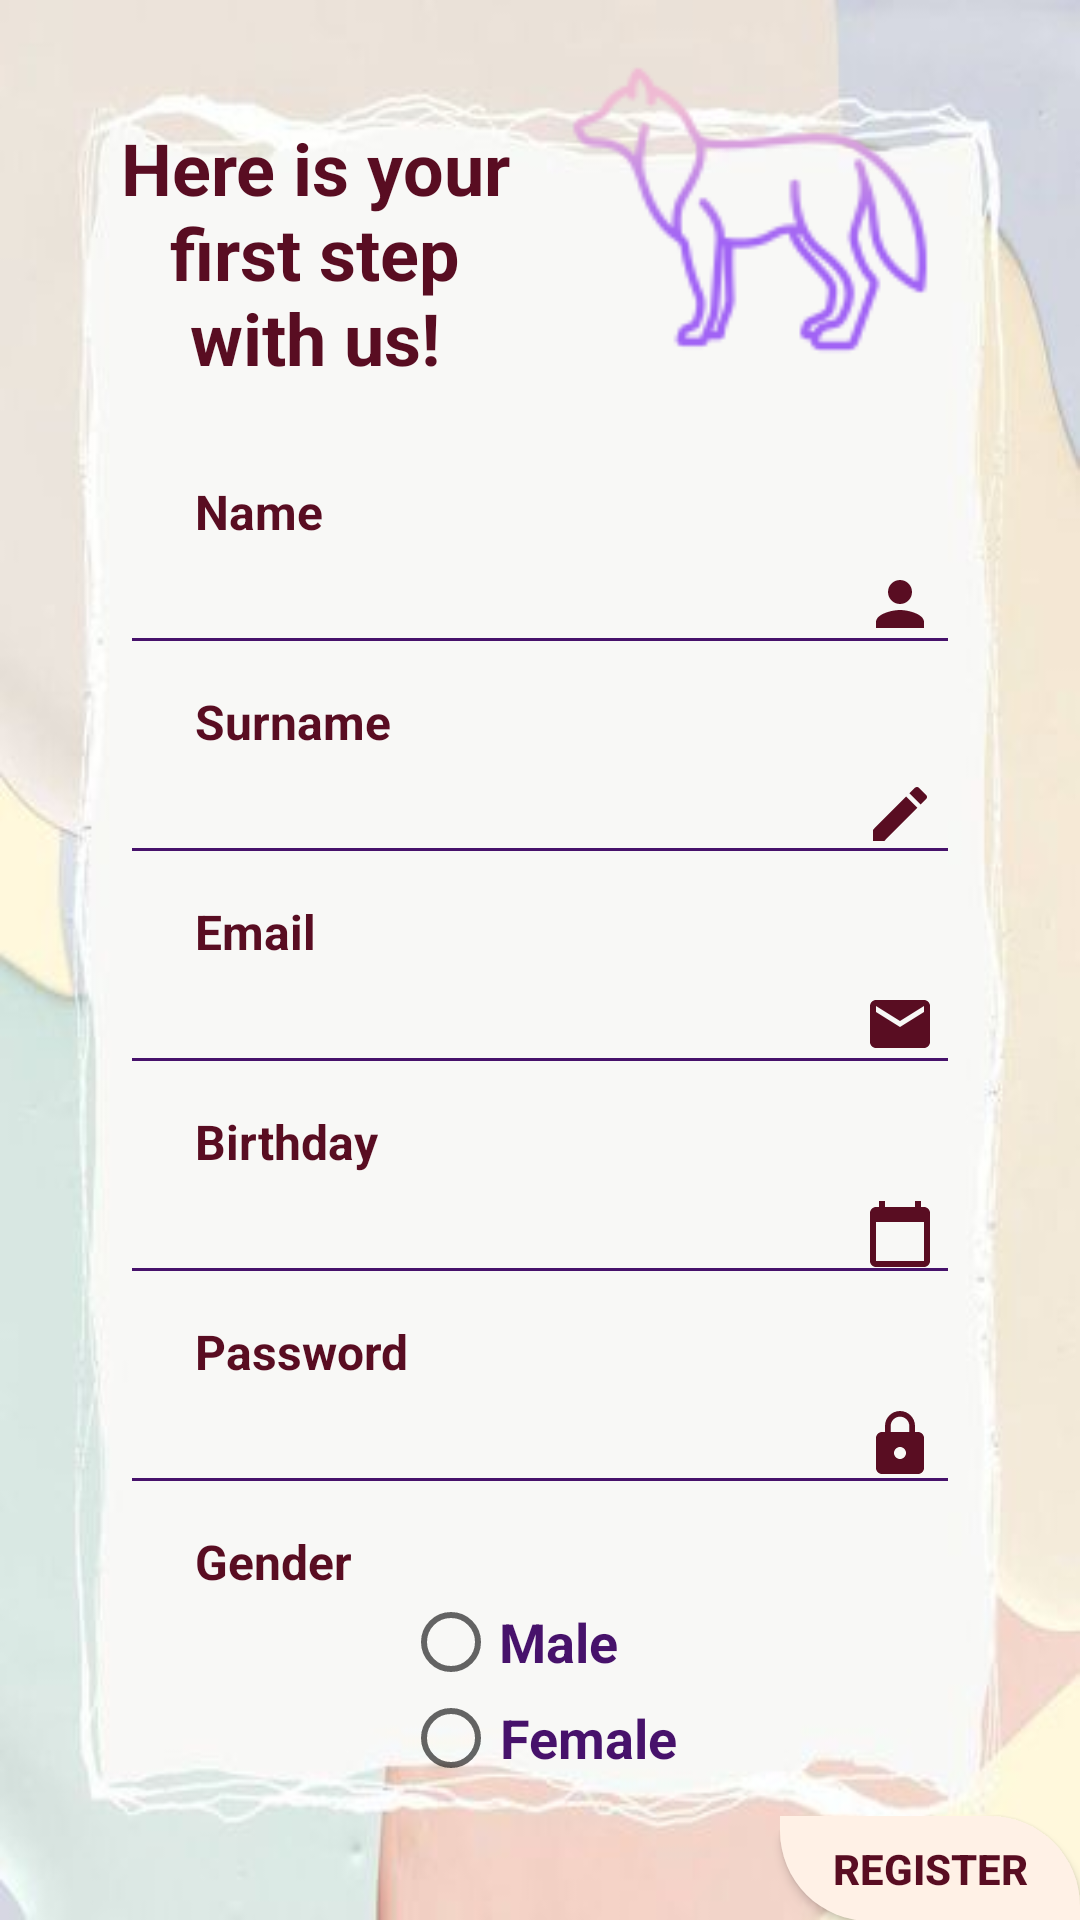

Layout XML and referenced resources for this Android screen:
<!-- AndroidManifest.xml: application theme Theme.AppCompat.DayNight.DarkActionBar -->
<!-- res/layout/activity_sign_up.xml -->
<?xml version="1.0" encoding="utf-8"?>
<LinearLayout xmlns:android="http://schemas.android.com/apk/res/android"
    xmlns:tools="http://schemas.android.com/tools"
    xmlns:app="http://schemas.android.com/apk/res-auto"
    android:layout_width="match_parent"
    android:layout_height="match_parent"
    android:gravity="center"
    android:orientation="vertical"
    android:background="@drawable/introo"
    tools:context=".SignUpActivity">

    <RelativeLayout
        android:orientation="vertical"
        android:layout_width="match_parent"
        android:layout_height="wrap_content">

        <LinearLayout
            android:layout_width="match_parent"
            android:layout_height="wrap_content"
            android:padding="10dp"
            android:id="@+id/linear_ll"
            android:orientation="horizontal">

            <TextView
                android:layout_weight="1"
                android:layout_width="wrap_content"
                android:layout_height="wrap_content"
                android:text="Here is your first step with us!"
                android:textSize="24dp"
                android:textStyle="bold"
                android:gravity="center"
                android:layout_marginTop="30dp"
                android:layout_marginEnd="20dp"
                android:layout_marginStart="30dp"
                android:textColor="@color/darkPink"/>

            <ImageView
                android:layout_width="120dp"
                android:layout_height="120dp"
                android:layout_marginRight="40dp"
                android:layout_marginBottom="10dp"
                android:src="@drawable/logo"
                android:layout_gravity="right"/>

        </LinearLayout>

    </RelativeLayout>


    <TextView
        android:layout_width="wrap_content"
        android:layout_height="wrap_content"
        android:layout_marginTop="10dp"
        android:layout_marginStart="65dp"
        android:textStyle="bold"
        android:layout_gravity="left"
        android:textColor="@color/darkPink"
        android:textSize="16dp"
        android:text="Name"/>

    <EditText
        android:id="@+id/editTextName"
        android:layout_width="280dp"
        android:layout_height="wrap_content"
        android:textColor="@color/darkPink"
        android:drawableEnd="@drawable/person_icon"
        android:inputType="text"
        android:backgroundTint="@color/purple"
        android:padding="8dp" />

    <TextView
        android:layout_width="wrap_content"
        android:layout_height="wrap_content"
        android:layout_marginTop="8dp"
        android:layout_marginStart="65dp"
        android:textStyle="bold"
        android:layout_gravity="left"
        android:textColor="@color/darkPink"
        android:textSize="16dp"
        android:text="Surname"/>


    <EditText
        android:id="@+id/editTextSurname"
        android:layout_width="280dp"
        android:layout_height="wrap_content"
        android:textColor="@color/darkPink"
        android:drawableEnd="@drawable/pen_icon"
        android:backgroundTint="@color/purple"
        android:inputType="text"
        android:padding="8dp" />

    <TextView
        android:layout_width="wrap_content"
        android:layout_height="wrap_content"
        android:layout_marginTop="8dp"
        android:layout_marginStart="65dp"
        android:textStyle="bold"
        android:layout_gravity="left"
        android:textColor="@color/darkPink"
        android:textSize="16dp"
        android:text="Email"/>

    <EditText
        android:id="@+id/editTextEmail"
        android:layout_width="280dp"
        android:layout_height="wrap_content"
        android:textColor="@color/darkPink"
        android:drawableEnd="@drawable/email_icon"
        android:backgroundTint="@color/purple"
        android:inputType="textEmailAddress"
        android:padding="8dp" />

    <TextView
        android:layout_width="wrap_content"
        android:layout_height="wrap_content"
        android:layout_marginTop="8dp"
        android:layout_marginStart="65dp"
        android:textStyle="bold"
        android:layout_gravity="left"
        android:textColor="@color/darkPink"
        android:textSize="16dp"
        android:text="Birthday"/>

    <EditText
        android:id="@+id/editTextBirthday"
        android:layout_width="280dp"
        android:layout_height="wrap_content"
        android:textColor="@color/darkPink"
        android:drawableEnd="@drawable/calendar_icon"
        android:inputType="text"
        android:backgroundTint="@color/purple"
        android:padding="8dp" />

    <TextView
        android:layout_width="wrap_content"
        android:layout_height="wrap_content"
        android:layout_marginTop="8dp"
        android:layout_marginStart="65dp"
        android:textStyle="bold"
        android:layout_gravity="left"
        android:textColor="@color/darkPink"
        android:textSize="16dp"
        android:text="Password"/>

    <EditText
        android:id="@+id/editTextPassword"
        android:layout_width="280dp"
        android:layout_height="wrap_content"
        android:textColor="@color/darkPink"
        android:drawableEnd="@drawable/lock_icon"
        android:backgroundTint="@color/purple"
        android:inputType="textPassword"
        android:padding="8dp" />

    <TextView
        android:layout_width="wrap_content"
        android:layout_height="wrap_content"
        android:layout_marginTop="8dp"
        android:layout_marginStart="65dp"
        android:textStyle="bold"
        android:layout_gravity="left"
        android:textColor="@color/darkPink"
        android:textSize="16dp"
        android:text="Gender"
        android:id="@+id/textViewGender"/>

    <RadioGroup
        android:layout_width="wrap_content"
        android:layout_height="wrap_content"
        android:gravity="left">
        <RadioButton
            android:id="@+id/radioButtonMale"
            android:layout_width="wrap_content"
            android:gravity="center"
            android:layout_height="wrap_content"
            android:textSize="18dp"
            android:textStyle="bold"
            android:textColor="@color/purple"
            android:text="Male"/>
        <RadioButton
            android:layout_width="wrap_content"
            android:layout_height="wrap_content"
            android:id="@+id/radioButtonFemale"
            android:textSize="18dp"
            android:textColor="@color/purple"
            android:textStyle="bold"
            android:gravity="center"
            android:text="Female"/>

    </RadioGroup>

    <Button
        android:layout_marginTop="10dp"
        android:id="@+id/buttonSubmit"
        android:layout_width="100dp"
        android:layout_height="35dp"
        android:layout_marginStart="130dp"
        android:background="@drawable/button_bg2"
        android:onClick="submit"
        android:text="Register"
        android:textColor="@color/darkPink"
        android:textStyle="bold" />


</LinearLayout>
<!-- resources referenced by this layout -->
<resources>
  <color name="darkPink">#590d22</color>
  <color name="purple">#47126b</color>
  <!-- drawable button_bg2 (drawable) -->
  <?xml version="1.0" encoding="utf-8"?>
  <shape xmlns:android="http://schemas.android.com/apk/res/android"
  
      android:shape="rectangle">
  
      <solid android:color="@color/cream"/>
  
  
      <corners android:topRightRadius="30dp"
          android:bottomLeftRadius="30dp">
      </corners>
  
  </shape>
  <!-- drawable calendar_icon (drawable) -->
  <vector xmlns:android="http://schemas.android.com/apk/res/android"
      android:width="24dp"
      android:height="24dp"
      android:viewportWidth="24"
      android:viewportHeight="24"
      android:tint="@color/darkPink">
    <path
        android:fillColor="@android:color/black"
        android:pathData="M20,3h-1L19,1h-2v2L7,3L7,1L5,1v2L4,3c-1.1,0 -2,0.9 -2,2v16c0,1.1 0.9,2 2,2h16c1.1,0 2,-0.9 2,-2L22,5c0,-1.1 -0.9,-2 -2,-2zM20,21L4,21L4,8h16v13z"/>
  </vector>
  <!-- drawable email_icon (drawable) -->
  <vector xmlns:android="http://schemas.android.com/apk/res/android"
      android:width="24dp"
      android:height="24dp"
      android:viewportWidth="24"
      android:viewportHeight="24"
      android:tint="@color/darkPink">
    <path
        android:fillColor="@android:color/black"
        android:pathData="M20,4L4,4c-1.1,0 -1.99,0.9 -1.99,2L2,18c0,1.1 0.9,2 2,2h16c1.1,0 2,-0.9 2,-2L22,6c0,-1.1 -0.9,-2 -2,-2zM20,8l-8,5 -8,-5L4,6l8,5 8,-5v2z"/>
  </vector>
  <!-- drawable introo: jpg bitmap (drawable-v24, 10697 bytes) -->
  <!-- drawable lock_icon (drawable) -->
  <vector xmlns:android="http://schemas.android.com/apk/res/android"
      android:width="24dp"
      android:height="24dp"
      android:viewportWidth="24"
      android:viewportHeight="24"
      android:tint="@color/darkPink">
    <path
        android:fillColor="@android:color/white"
        android:pathData="M18,8h-1L17,6c0,-2.76 -2.24,-5 -5,-5S7,3.24 7,6v2L6,8c-1.1,0 -2,0.9 -2,2v10c0,1.1 0.9,2 2,2h12c1.1,0 2,-0.9 2,-2L20,10c0,-1.1 -0.9,-2 -2,-2zM12,17c-1.1,0 -2,-0.9 -2,-2s0.9,-2 2,-2 2,0.9 2,2 -0.9,2 -2,2zM15.1,8L8.9,8L8.9,6c0,-1.71 1.39,-3.1 3.1,-3.1 1.71,0 3.1,1.39 3.1,3.1v2z"/>
  </vector>
  <!-- drawable logo: png bitmap (drawable-v24, 6366 bytes) -->
  <!-- drawable pen_icon (drawable) -->
  <vector xmlns:android="http://schemas.android.com/apk/res/android"
      android:width="24dp"
      android:height="24dp"
      android:viewportWidth="24"
      android:viewportHeight="24"
      android:tint="@color/darkPink">
    <path
        android:fillColor="@android:color/black"
        android:pathData="M3,17.25V21h3.75L17.81,9.94l-3.75,-3.75L3,17.25zM20.71,7.04c0.39,-0.39 0.39,-1.02 0,-1.41l-2.34,-2.34c-0.39,-0.39 -1.02,-0.39 -1.41,0l-1.83,1.83 3.75,3.75 1.83,-1.83z"/>
  </vector>
  <!-- drawable person_icon (drawable) -->
  <vector xmlns:android="http://schemas.android.com/apk/res/android"
      android:width="24dp"
      android:height="24dp"
      android:viewportWidth="24"
      android:viewportHeight="24"
      android:tint="@color/darkPink">
    <path
        android:fillColor="@android:color/white"
        android:pathData="M12,12c2.21,0 4,-1.79 4,-4s-1.79,-4 -4,-4 -4,1.79 -4,4 1.79,4 4,4zM12,14c-2.67,0 -8,1.34 -8,4v2h16v-2c0,-2.66 -5.33,-4 -8,-4z"/>
  </vector>
  <color name="cream">#fff1e6</color>
</resources>
